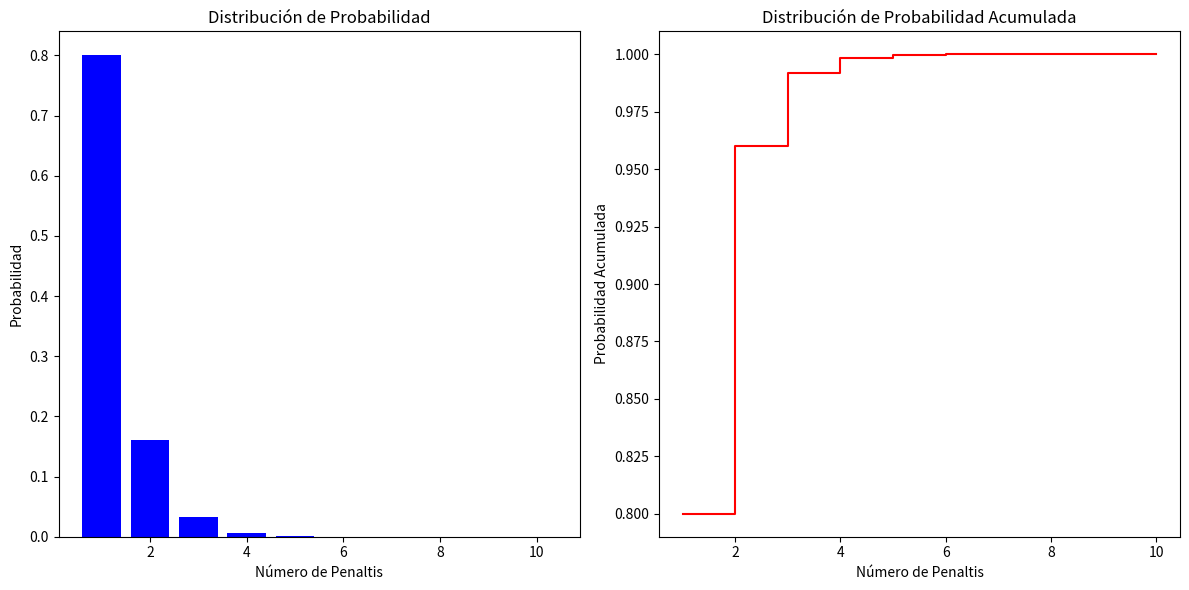

Reproduce this figure in Python.
import numpy as np
import matplotlib.pyplot as plt
from scipy.stats import geom

# Probabilidad de éxito (marcar un penalti)
p = 0.8

# Número de ensayos hasta el primer éxito
k = 5

# Calcular la probabilidad de que el primer éxito ocurra en el quinto intento
prob = (1 - p) ** (k - 1) * p
print(f"Probabilidad de marcar por primera vez en el quinto penalti: {prob:.5f}")

# Simulación de la distribución geométrica
x = np.arange(1, 11)
probs = geom.pmf(x, p)
cum_probs = geom.cdf(x, p)

# Graficar la distribución de probabilidad
plt.figure(figsize=(12, 6))
plt.subplot(1, 2, 1)
plt.bar(x, probs, color='blue')
plt.title('Distribución de Probabilidad')
plt.xlabel('Número de Penaltis')
plt.ylabel('Probabilidad')

# Graficar la distribución de probabilidad acumulada
plt.subplot(1, 2, 2)
plt.step(x, cum_probs, where='post', color='red')
plt.title('Distribución de Probabilidad Acumulada')
plt.xlabel('Número de Penaltis')
plt.ylabel('Probabilidad Acumulada')

plt.tight_layout()
plt.show()